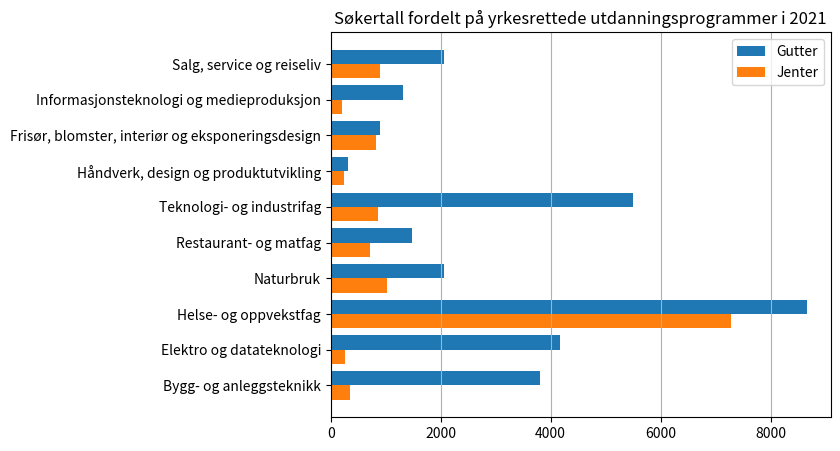

This figure's Python source:
import matplotlib.pyplot as plt
import numpy as np
utdanningsprogram = [
  "Bygg- og anleggsteknikk", 
  "Elektro og datateknologi",
  "Helse- og oppvekstfag",
  "Naturbruk",
  "Restaurant- og matfag",
  "Teknologi- og industrifag",
  "Håndverk, design og produktutvikling",
  "Frisør, blomster, interiør og eksponeringsdesign",
  "Informasjonsteknologi og medieproduksjon",
  "Salg, service og reiseliv"
]

antall = [3811, 4168, 8661, 2057, 1484, 5501, 313, 901, 1309, 2061]
antallGutter = [3811, 4168, 8661, 2057, 1484, 5501, 313, 901, 1309, 2061]
antallJenter = [352, 268, 7286, 1028, 709, 851, 243, 826, 200, 895]
plt.figure(figsize=(10,5))
plt.subplots_adjust(left=0.4)
# plt.bar(utdanningsprogram,antall)
y=np.arange(len(utdanningsprogram))
plt.barh(y+0.2,antallGutter,0.4, label="Gutter", )
plt.barh(y-0.2,antallJenter,0.4, label="Jenter")
plt.legend()
plt.title("Søkertall fordelt på yrkesrettede utdanningsprogrammer i 2021")
plt.yticks(y,utdanningsprogram)
plt.grid(axis="x")
plt.show()